Labelled photos from "dataset", an image-classification folder in almanfarroz/model. The possible labels are: abbotts babbler, abbotts booby, asian openbill stork, australasian figbird, bali starling, bar-tailed godwit, barn swallow, black and yellow broadbill, black baza, bornean bristlehead, bornean leafbird, brown noddy, bulwers pheasant, caspian tern, chestnut winged cuckoo, chinese pond heron, common iora, coppersmith barbet, crested serpent eagle, crested wood partridge, double eyed fig parrot, dusky lory, fiery minivet, forest wagtail, glossy ibis, great argus, green broadbill, grey headed fish eagle, indigo flycatcher, java sparrow, lesser adjutant, magpie goose, maleo, masked lapwing, nicobar pigeon, noisy friarbird, orange breasted trogon, oriental bay owl, osprey, peregrine falcon, pomarine jaeger, red bearded bee eater, rock dove, ruddy kingfisher, sumatran thrush, spoon billed sandpiper, spotted whistling duck, stork billed kingfisher, victoria crowned pigeon, violet cuckoo, white breasted waterhen, white browed crake, wilsons bird of paradise, zebra dove.

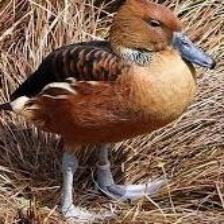
Label: spotted whistling duck

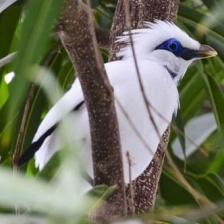
Label: bali starling

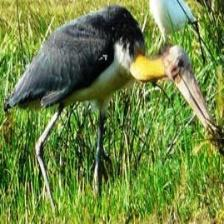
Label: lesser adjutant

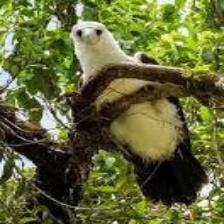
Label: abbotts booby

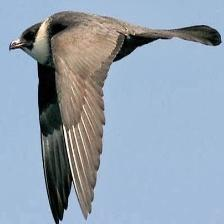
Label: pomarine jaeger

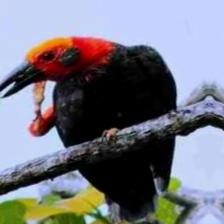
Label: bornean bristlehead
